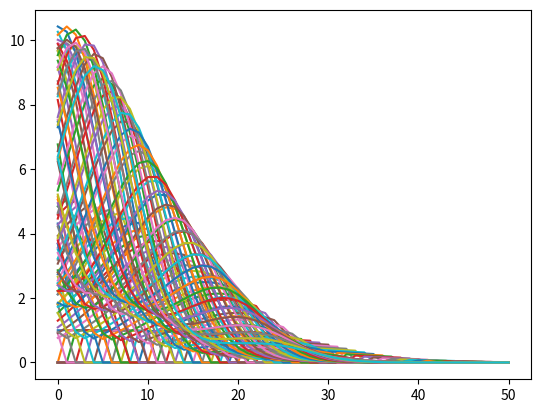

This chart was generated by the following Python code:
from numpy import arange, zeros, ones;
from scipy.sparse import spdiags, bmat;
from matplotlib.pyplot import figure, plot, show;

#Initialisation

a = 1;  #delta_a
t = 1;  #delta_t
T = 100;  #Temps
A = 50;  
N = (int)(A / a);  #discretisation
rho = arange(N + 1);
mu = lambda a, P : 0.0001 * a * P;
betaFunction = lambda a : (a <= 40) * (a >= 20);
initFunction = lambda a : (a <= 5) * (a >= 0);
Age = arange(N + 1) * a;
beta = betaFunction(Age);  #Taux de naissance
rho = initFunction(rho) * 1;
population = sum(rho);

#Matrice

diagonal = ones(N + 1) * (1 - t / a);
subDiag = ones(N + 1) * (t / a - mu(a * Age, population));
trans = bmat([[beta],[spdiags([subDiag, diagonal], [0, 1], N, N + 1)]]);

#Transition

figure('Evolution');
for n in range(T):
    if (n % 1 == 0):
        plot(Age, rho);
    rho = trans.dot(rho);
    population = sum(rho);
    newSubDiag = ones(N + 1) * (t / a - mu(a * Age, population));
    trans = trans + bmat([[zeros(N + 1)],[spdiags([newSubDiag - subDiag], [0], N, N + 1)]]);
    subDiag = newSubDiag;
show();




